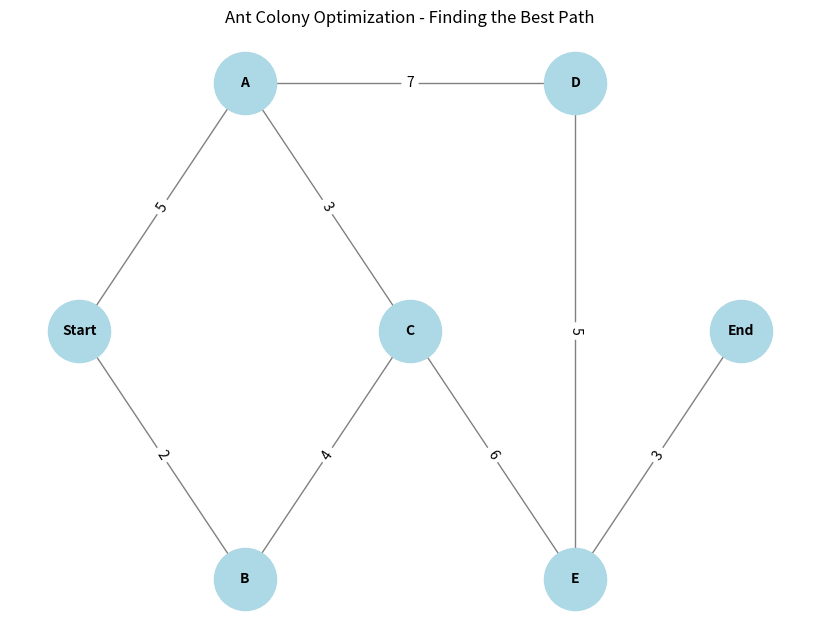

Generate this figure with matplotlib:
import numpy as np
import matplotlib.pyplot as plt
import networkx as nx  

# Create a simple Ant Colony Optimization visualization
plt.figure(figsize=(8, 6))
G = nx.Graph()

# Define nodes (cities/locations)
locations = ["Start", "A", "B", "C", "D", "E", "End"]

# Add nodes to the graph
for loc in locations:
    G.add_node(loc)

# Define edges (paths) with initial pheromone trails (weights)
edges = [
    ("Start", "A", 5), ("Start", "B", 2), ("A", "C", 3), ("B", "C", 4),
    ("A", "D", 7), ("C", "E", 6), ("D", "E", 5), ("E", "End", 3)
]

# Add edges to the graph with weights
for edge in edges:
    G.add_edge(edge[0], edge[1], weight=edge[2])

# Get positions for the graph layout
pos = {
    "Start": (0, 2), "A": (1, 3), "B": (1, 1), "C": (2, 2), 
    "D": (3, 3), "E": (3, 1), "End": (4, 2)
}

# Draw the graph with pheromone intensity as edge width
edge_weights = [d["weight"] for _, _, d in G.edges(data=True)]
nx.draw(G, pos, with_labels=True, node_size=2000, node_color='lightblue', edge_color='gray', font_size=10, font_weight="bold")
nx.draw_networkx_edge_labels(G, pos, edge_labels={(u, v): w for u, v, w in edges}, font_size=10)

plt.title("Ant Colony Optimization - Finding the Best Path")
plt.show()
